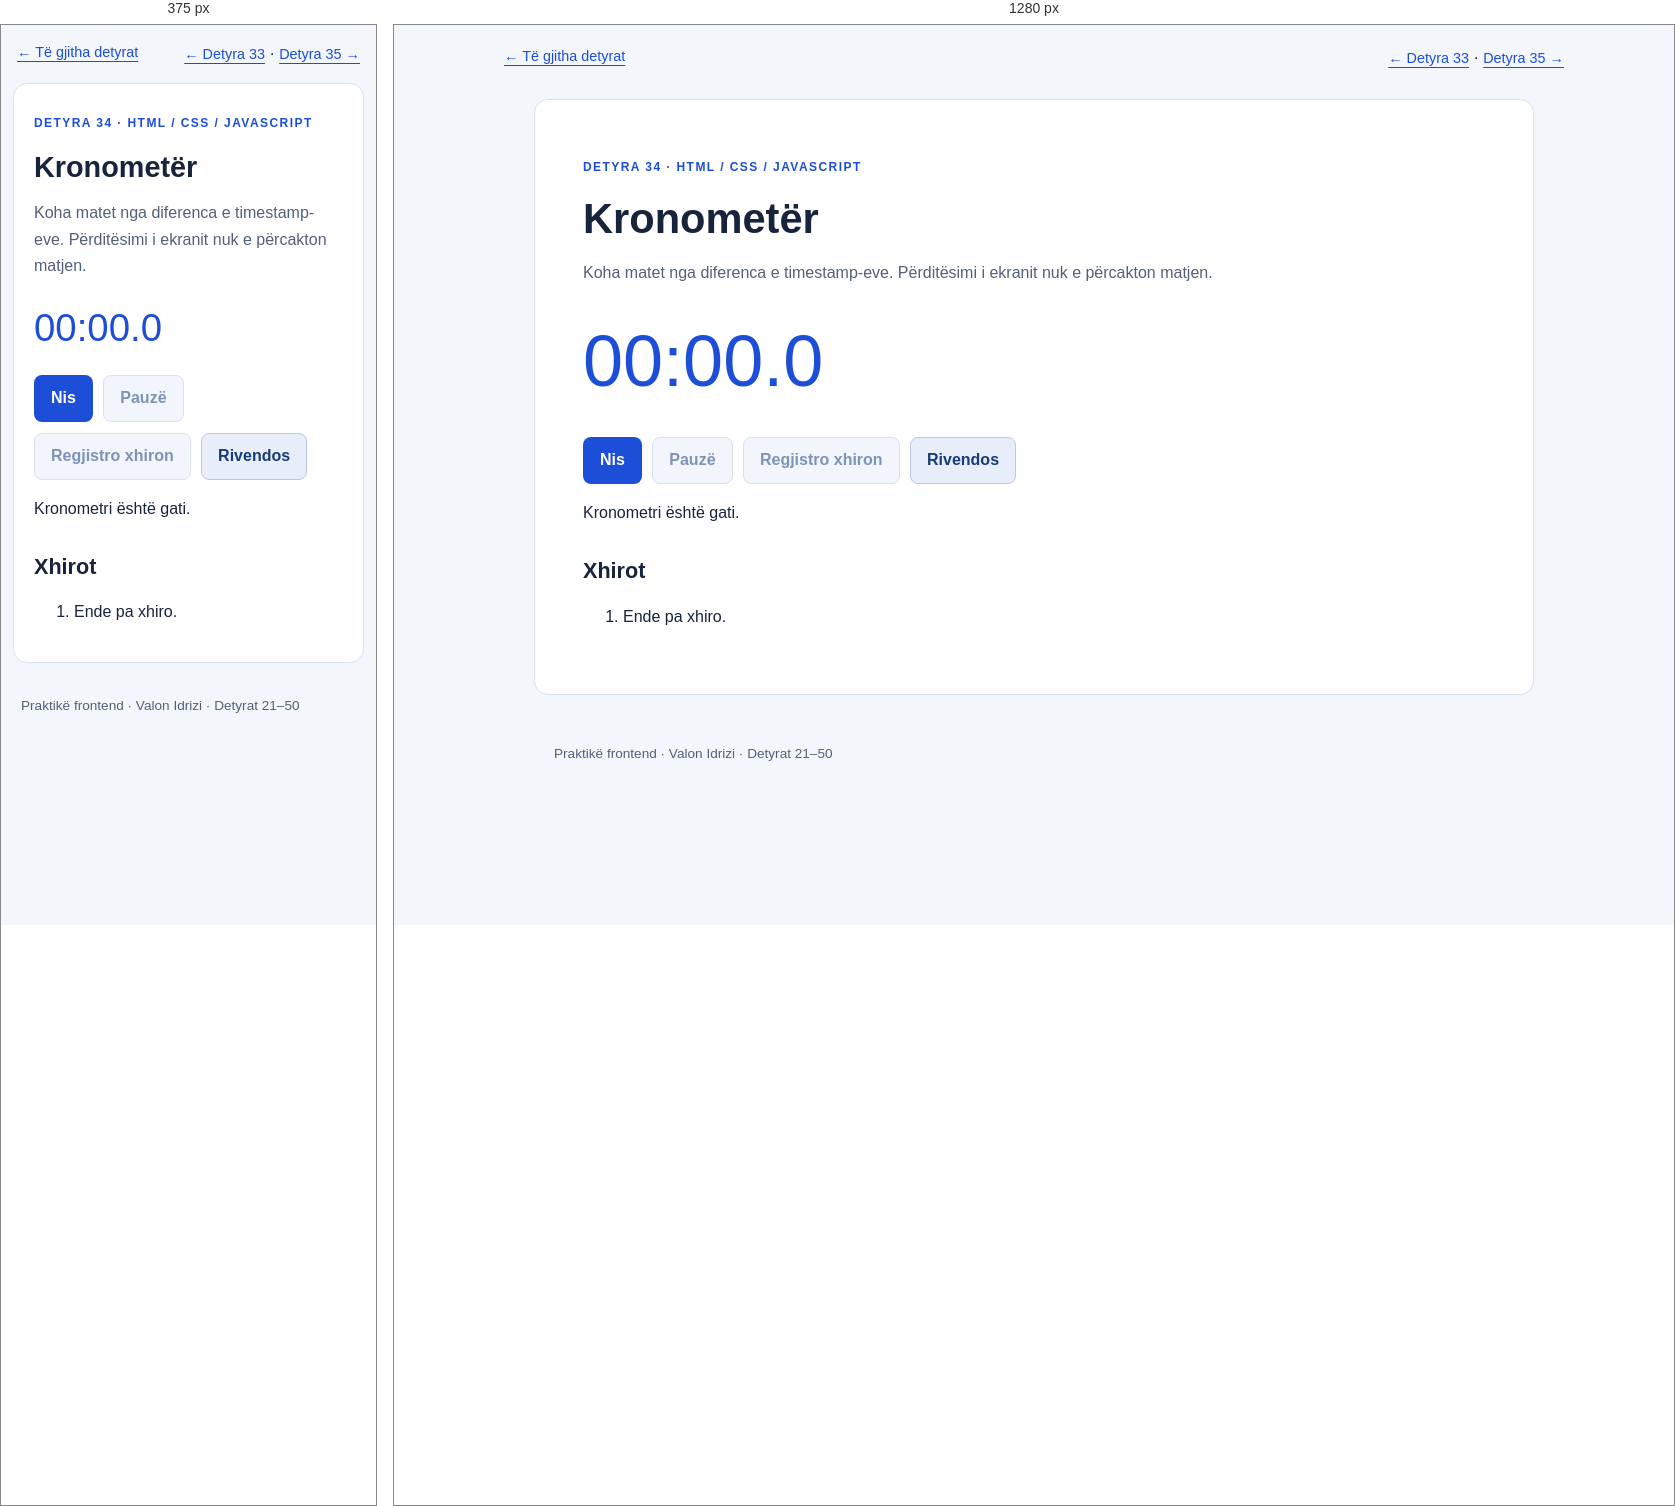
Rendered at 375 px and 1280 px, left to right.

<!-- file: index.html -->
<!DOCTYPE html>
<html lang="sq">
<head>
  <meta charset="UTF-8">
  <meta name="viewport" content="width=device-width, initial-scale=1">
  <title>Detyra 34 — Kronometër</title>
  <link rel="stylesheet" href="styles.css">
  <script src="script.js" defer></script>
</head>
<body>
  <nav class="topbar" aria-label="Detyrat"><a href="../index.html">← Të gjitha detyrat</a><span><a href="../task-33/index.html">← Detyra 33</a> · <a href="../task-35/index.html">Detyra 35 →</a></span></nav>
  <main class="page" id="content">
    <p class="task-label">Detyra 34 · HTML / CSS / JavaScript</p>
    <h1>Kronometër</h1>
    <p class="description">Koha matet nga diferenca e timestamp-eve. Përditësimi i ekranit nuk e përcakton matjen.</p>
    
<p id="display" class="clock" role="timer" aria-label="Koha e kaluar">00:00.0</p><div class="actions"><button id="start" type="button">Nis</button><button id="pause" type="button" class="secondary" disabled>Pauzë</button><button id="lap" type="button" class="secondary" disabled>Regjistro xhiron</button><button id="reset" type="button" class="secondary">Rivendos</button></div><p id="status" class="status" role="status">Kronometri është gati.</p><h2>Xhirot</h2><ol id="laps"><li>Ende pa xhiro.</li></ol>
  </main>
  <footer class="footer">Praktikë frontend · Valon Idrizi · Detyrat 21–50</footer>
</body>
</html>


/* @media block from styles.css */
@media (max-width: 600px) {
  .page {
    margin: 0 .75rem 2rem;
  }

  .grid,
  .two-cols {
    grid-template-columns: 1fr;
  }

  .topbar {
    padding: 1rem;
  }
}